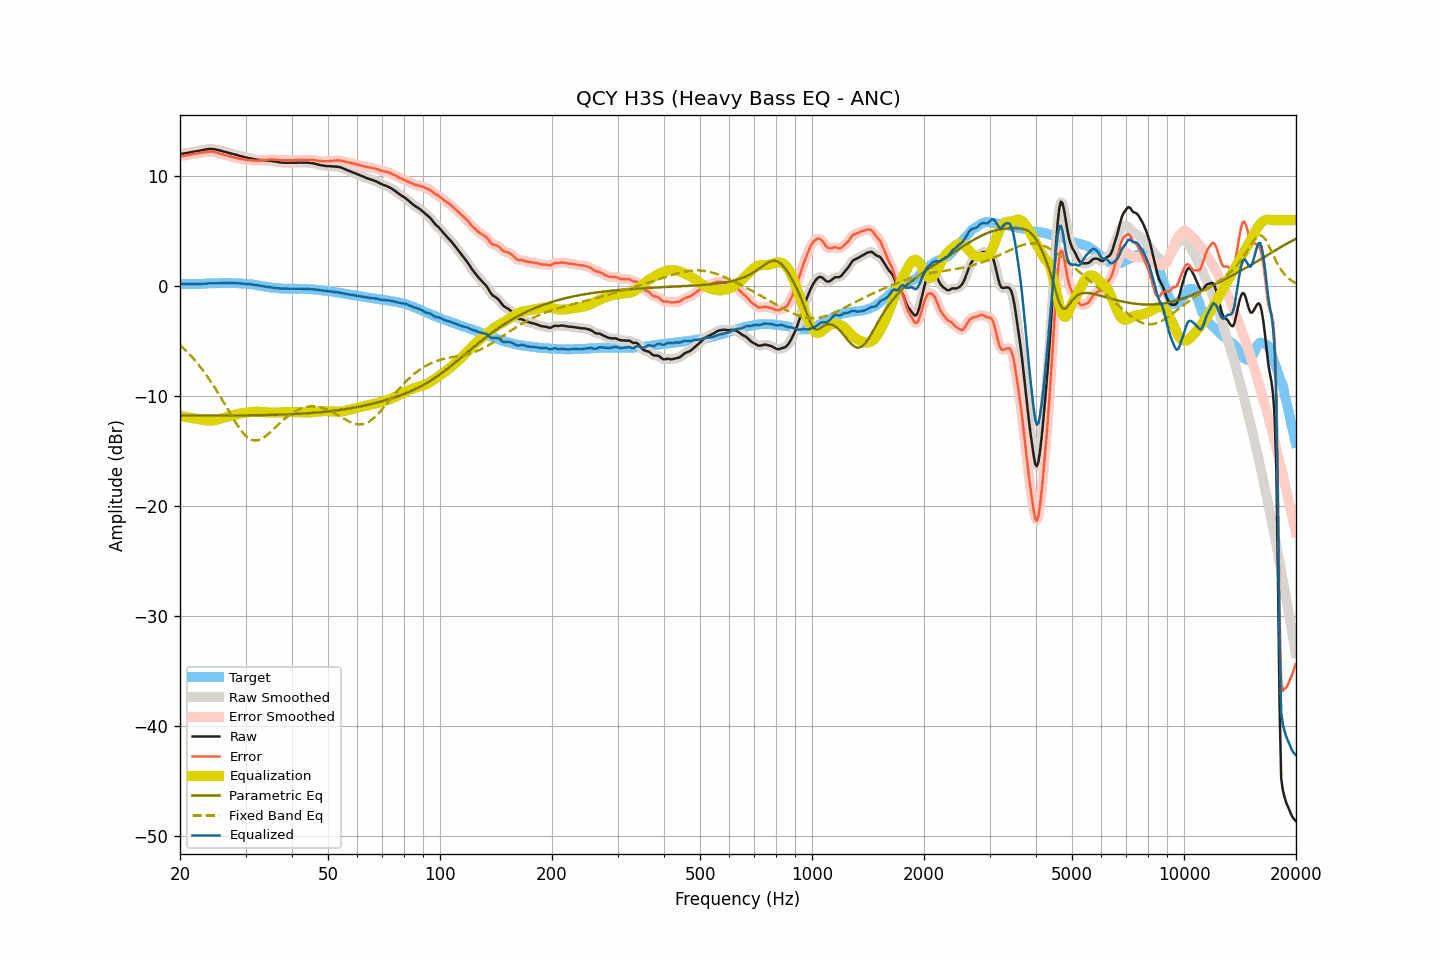

Values plotted in this chart, from the file beside it:
frequency, raw, smoothed, error, error_smoothed, equalization, parametric_eq, fixed_band_eq, equalized_raw, equalized_smoothed, target
20.00, 12.00, 12.00, 11.80, 11.80, -11.81, -11.77, -5.34, 0.19, 0.20, 0.20
20.20, 12.03, 12.03, 11.83, 11.83, -11.83, -11.77, -5.47, 0.20, 0.20, 0.20
20.40, 12.05, 12.05, 11.85, 11.86, -11.85, -11.77, -5.61, 0.20, 0.20, 0.20
20.61, 12.08, 12.08, 11.88, 11.88, -11.88, -11.77, -5.76, 0.20, 0.20, 0.20
20.81, 12.10, 12.10, 11.91, 11.90, -11.90, -11.77, -5.90, 0.20, 0.20, 0.19
21.02, 12.13, 12.13, 11.93, 11.93, -11.93, -11.77, -6.05, 0.20, 0.20, 0.20
21.23, 12.15, 12.15, 11.95, 11.95, -11.95, -11.77, -6.21, 0.20, 0.20, 0.20
21.44, 12.18, 12.18, 11.98, 11.98, -11.98, -11.77, -6.37, 0.20, 0.20, 0.20
21.66, 12.21, 12.21, 12.01, 12.00, -12.01, -11.77, -6.53, 0.20, 0.20, 0.20
21.87, 12.23, 12.23, 12.03, 12.03, -12.03, -11.77, -6.70, 0.20, 0.20, 0.20
22.09, 12.26, 12.26, 12.06, 12.06, -12.06, -11.77, -6.87, 0.20, 0.20, 0.20
22.31, 12.29, 12.29, 12.09, 12.09, -12.08, -11.77, -7.05, 0.21, 0.20, 0.20
22.54, 12.31, 12.31, 12.11, 12.11, -12.11, -11.77, -7.23, 0.20, 0.21, 0.20
22.76, 12.34, 12.34, 12.13, 12.13, -12.13, -11.77, -7.42, 0.21, 0.21, 0.21
22.99, 12.37, 12.37, 12.15, 12.15, -12.16, -11.77, -7.61, 0.21, 0.21, 0.22
23.22, 12.40, 12.40, 12.17, 12.17, -12.18, -11.77, -7.80, 0.22, 0.22, 0.23
23.45, 12.42, 12.42, 12.18, 12.19, -12.20, -11.77, -8.00, 0.22, 0.23, 0.24
23.69, 12.45, 12.45, 12.20, 12.21, -12.21, -11.77, -8.21, 0.24, 0.24, 0.25
23.92, 12.48, 12.47, 12.23, 12.23, -12.22, -11.77, -8.42, 0.26, 0.25, 0.25
24.16, 12.49, 12.49, 12.24, 12.24, -12.22, -11.77, -8.64, 0.27, 0.27, 0.24
24.40, 12.48, 12.48, 12.24, 12.23, -12.21, -11.77, -8.86, 0.27, 0.27, 0.24
24.65, 12.46, 12.46, 12.21, 12.21, -12.20, -11.77, -9.08, 0.26, 0.26, 0.25
24.89, 12.43, 12.43, 12.17, 12.17, -12.17, -11.77, -9.31, 0.26, 0.26, 0.26
25.14, 12.40, 12.40, 12.13, 12.13, -12.14, -11.77, -9.55, 0.26, 0.26, 0.27
25.39, 12.37, 12.37, 12.09, 12.09, -12.10, -11.77, -9.78, 0.27, 0.27, 0.28
25.65, 12.33, 12.33, 12.05, 12.05, -12.06, -11.77, -10.03, 0.27, 0.28, 0.28
25.91, 12.29, 12.29, 12.00, 12.01, -12.01, -11.76, -10.27, 0.28, 0.28, 0.29
26.16, 12.26, 12.26, 11.97, 11.97, -11.97, -11.76, -10.52, 0.29, 0.29, 0.29
26.43, 12.22, 12.22, 11.92, 11.93, -11.93, -11.76, -10.77, 0.29, 0.29, 0.30
26.69, 12.18, 12.18, 11.90, 11.89, -11.89, -11.76, -11.02, 0.29, 0.29, 0.28
26.96, 12.14, 12.14, 11.85, 11.85, -11.85, -11.76, -11.27, 0.29, 0.29, 0.29
27.23, 12.10, 12.10, 11.81, 11.81, -11.81, -11.76, -11.52, 0.29, 0.29, 0.29
27.50, 12.06, 12.06, 11.77, 11.77, -11.77, -11.76, -11.77, 0.29, 0.29, 0.29
27.77, 12.02, 12.02, 11.73, 11.73, -11.73, -11.76, -12.01, 0.29, 0.29, 0.29
28.05, 11.98, 11.98, 11.70, 11.70, -11.70, -11.76, -12.25, 0.28, 0.28, 0.28
28.33, 11.93, 11.93, 11.66, 11.66, -11.66, -11.76, -12.48, 0.27, 0.27, 0.27
28.62, 11.89, 11.89, 11.63, 11.63, -11.63, -11.76, -12.70, 0.26, 0.26, 0.26
28.90, 11.85, 11.85, 11.59, 11.59, -11.60, -11.75, -12.91, 0.25, 0.25, 0.26
29.19, 11.81, 11.81, 11.57, 11.56, -11.57, -11.75, -13.12, 0.24, 0.24, 0.24
29.48, 11.77, 11.77, 11.54, 11.54, -11.54, -11.75, -13.30, 0.23, 0.23, 0.23
29.78, 11.74, 11.74, 11.52, 11.52, -11.52, -11.75, -13.47, 0.22, 0.22, 0.22
30.08, 11.70, 11.70, 11.50, 11.50, -11.50, -11.75, -13.61, 0.21, 0.21, 0.20
30.38, 11.67, 11.67, 11.48, 11.48, -11.48, -11.75, -13.75, 0.19, 0.20, 0.19
30.68, 11.64, 11.64, 11.46, 11.46, -11.46, -11.74, -13.84, 0.18, 0.18, 0.18
30.99, 11.61, 11.61, 11.44, 11.44, -11.44, -11.74, -13.93, 0.17, 0.17, 0.17
31.30, 11.58, 11.58, 11.43, 11.43, -11.43, -11.74, -13.98, 0.15, 0.15, 0.15
31.61, 11.55, 11.55, 11.42, 11.42, -11.42, -11.74, -14.02, 0.13, 0.13, 0.13
31.93, 11.52, 11.52, 11.41, 11.41, -11.42, -11.74, -14.03, 0.10, 0.10, 0.11
32.24, 11.50, 11.50, 11.41, 11.41, -11.42, -11.73, -14.02, 0.08, 0.08, 0.09
32.57, 11.48, 11.48, 11.42, 11.42, -11.42, -11.73, -13.98, 0.06, 0.06, 0.06
32.89, 11.47, 11.47, 11.43, 11.43, -11.43, -11.73, -13.93, 0.04, 0.04, 0.04
33.22, 11.46, 11.46, 11.44, 11.44, -11.44, -11.72, -13.86, 0.02, 0.02, 0.02
33.55, 11.45, 11.45, 11.45, 11.45, -11.46, -11.72, -13.77, -0.01, -0.01, 0.00
33.89, 11.44, 11.44, 11.47, 11.47, -11.47, -11.72, -13.67, -0.03, -0.03, -0.03
34.23, 11.43, 11.43, 11.49, 11.48, -11.49, -11.72, -13.56, -0.06, -0.06, -0.06
34.57, 11.42, 11.42, 11.50, 11.50, -11.50, -11.71, -13.43, -0.08, -0.08, -0.08
34.92, 11.41, 11.41, 11.51, 11.51, -11.51, -11.71, -13.30, -0.10, -0.10, -0.10
35.27, 11.39, 11.39, 11.52, 11.52, -11.51, -11.70, -13.16, -0.12, -0.12, -0.13
35.62, 11.37, 11.37, 11.52, 11.52, -11.51, -11.70, -13.03, -0.14, -0.14, -0.15
35.97, 11.34, 11.34, 11.50, 11.51, -11.50, -11.70, -12.88, -0.16, -0.16, -0.16
... 635 more rows
